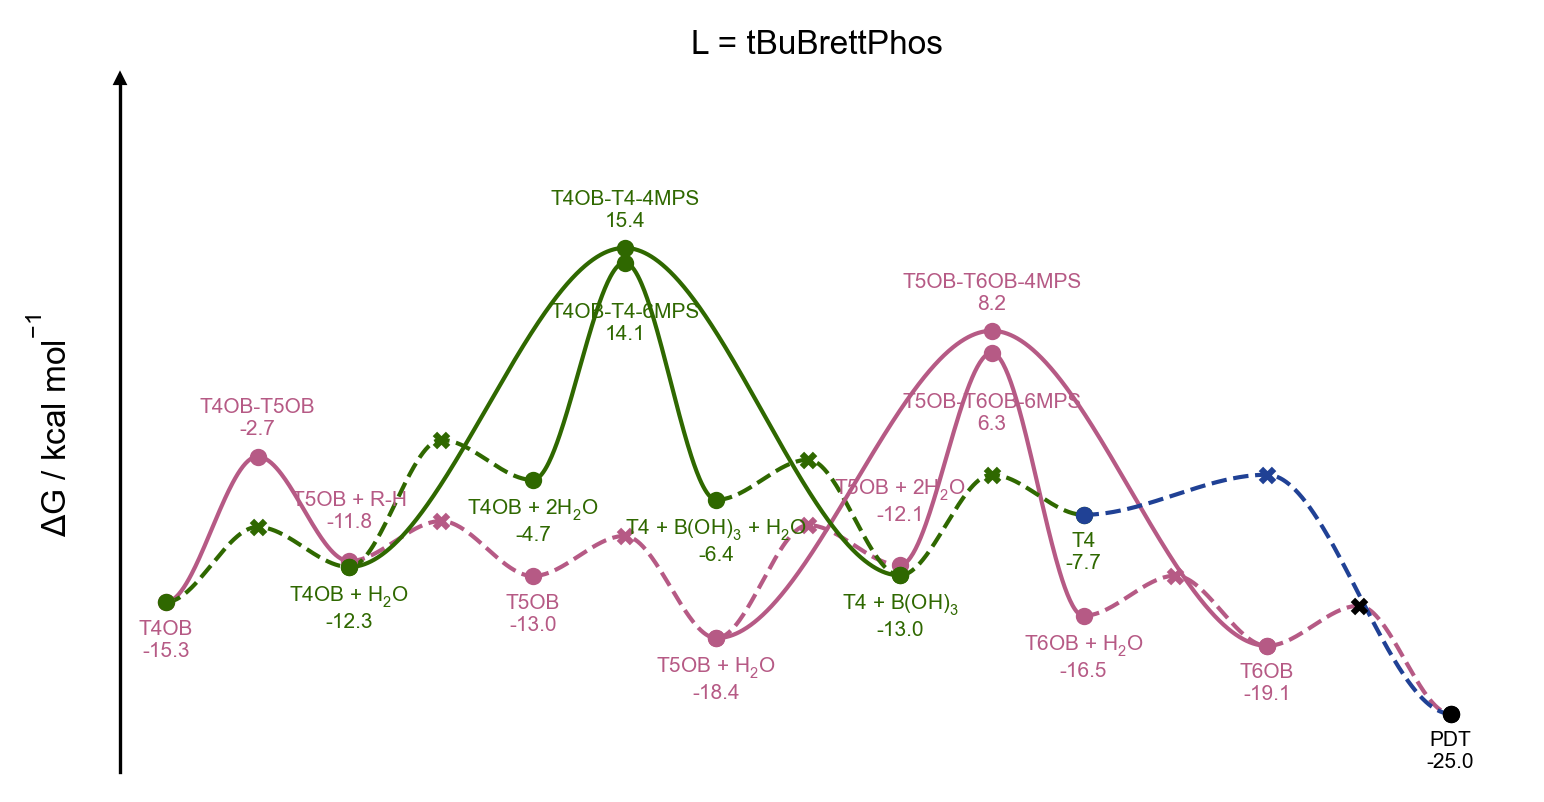

The file beside this chart, header and first rows:
line, point, label_name, is_label, is_point, is_TS, vertical_alignment, vertical_offset, line_color, point_color, point_marker, structure, reference_gibbs
0, 18, T4OB, True, True, False, top, -1.5, #b65a85, #b65a85, o, 306-t4ob, -15.31
0, 19, T4OB-T5OB, True, True, True, bottom, 1.5, #b65a85, #b65a85, o, 314-ts-t4ob-t5ob, -2.71
0, 20, T5OB + R-H, True, True, False, bottom, 2.5, #b65a85, #b65a85, o, 315-t5ob-rh, -11.76
0, 21, T5OB + R-H // T5OB, False, True, True, top, -1.5, #b65a85, #b65a85, x, diffusion, -8.293
0, 22, T5OB, True, True, False, top, -1.5, #b65a85, #b65a85, o, 316-t5ob, -13.05
0, 23, T5OB // T5OB + H$_2$O, False, True, True, bottom, 1.5, #b65a85, #b65a85, x, diffusion, -9.581
0, 24, T5OB + H$_2$O, True, True, False, top, -1.5, #b65a85, #b65a85, o, 317-t5ob-1h2o, -18.43
0, 25, T5OB + H$_2$O // T5OB + 2H$_2$O, False, True, True, top, -1.5, #b65a85, #b65a85, x, diffusion, -8.645
0, 26, T5OB + 2H$_2$O, True, True, False, bottom, 3.5, #b65a85, #b65a85, o, 320-t5ob-2h2o, -12.11
0, 27, T5OB-T6OB-6MPS, True, True, True, top, -3.5, #b65a85, #b65a85, o, 321-ts-t5ob-t6ob-6mps, 6.273
0, 28, T6OB + H$_2$O, True, True, False, top, -1.5, #b65a85, #b65a85, o, 322-t6ob-1h2o, -16.49
0, 29, T6OB + H$_2$O // T6OB, False, True, True, top, -1.5, #b65a85, #b65a85, x, diffusion, -13.02
0, 30, T6OB, True, True, False, top, -1.5, #b65a85, #b65a85, o, 319-t6ob, -19.09
0, 31, T6OB // PDT, False, True, True, top, -1.5, black, black, x, diffusion, -15.63
0, 32, PDT, True, True, False, top, -1.5, black, black, o, pdt, -24.97
1, 18, T4OB, False, True, False, top, -1.5, #2F6800, #2F6800, o, 306-t4ob, -15.31
1, 19, T4OB // T4OB + H$_2$O, False, True, True, top, -1.5, #2F6800, #2F6800, x, diffusion, -8.803
1, 20, T4OB + H$_2$O, True, True, False, top, -1.5, #2F6800, #2F6800, o, 308-t4ob-h2o, -12.27
1, 21, T4OB + H$_2$O // T4OB + 2H$_2$O, False, True, True, top, -1.5, #2F6800, #2F6800, x, diffusion, -1.264
1, 22, T4OB + 2H$_2$O, True, True, False, top, -1.5, #2F6800, #2F6800, o, 311-t4ob-2h2o, -4.73
1, 23, T4OB-T4-6MPS, True, True, True, top, -3.5, #2F6800, #2F6800, o, 312-ts-t4ob-t4-6mps, 14.09
1, 24, T4 + B(OH)$_3$ + H$_2$O, True, True, False, top, -1.5, #2F6800, #2F6800, o, 313-t4-boh3h2o, -6.448
1, 25, T4 + B(OH)$_3$ + H$_2$O // T4 + B(OH)$_3…, False, True, True, top, -1.5, #2F6800, #2F6800, x, diffusion, -2.982
1, 26, T4 + B(OH)$_3$, True, True, False, top, -1.5, #2F6800, #2F6800, o, 310-t4-boh3, -12.99
1, 27, T4 + B(OH)$_3$ // T4, False, True, True, top, -1.5, #2F6800, #2F6800, x, diffusion, -4.28
1, 28, T4, True, True, False, top, -1.5, #2F6800, #2F6800, o, 21-t4, -7.746
2, 24, T5OB + H$_2$O, False, True, False, top, -1.5, #b65a85, #b65a85, o, 317-t5ob-1h2o, -18.43
2, 27, T5OB-T6OB-4MPS, True, True, True, bottom, 1.5, #b65a85, #b65a85, o, 318-ts-t5ob-t6ob-4mps, 8.183
2, 30, T6OB, False, True, False, top, -1.5, #b65a85, #b65a85, o, 319-t6ob, -19.09
3, 20, T4OB + H$_2$O, False, True, False, top, -1.5, #2F6800, #2F6800, o, 308-t4ob-h2o, -12.27
3, 23, T4OB-T4-4MPS, True, True, True, bottom, 1.5, #2F6800, #2F6800, o, 309-ts-t4ob-t4-4mps, 15.36
3, 26, T4 + B(OH)$_3$, False, True, False, top, -1.5, #2F6800, #2F6800, o, 310-t4-boh3, -12.99
4, 28, T4, False, True, False, top, -1.5, #204195, #204195, o, 21-t4, -7.746
4, 30, T4-PDT, False, True, True, top, -1.5, #204195, #204195, x, diffusion, -4.28
4, 32, PDT, False, True, False, top, -1.5, black, black, o, pdt, -24.97
